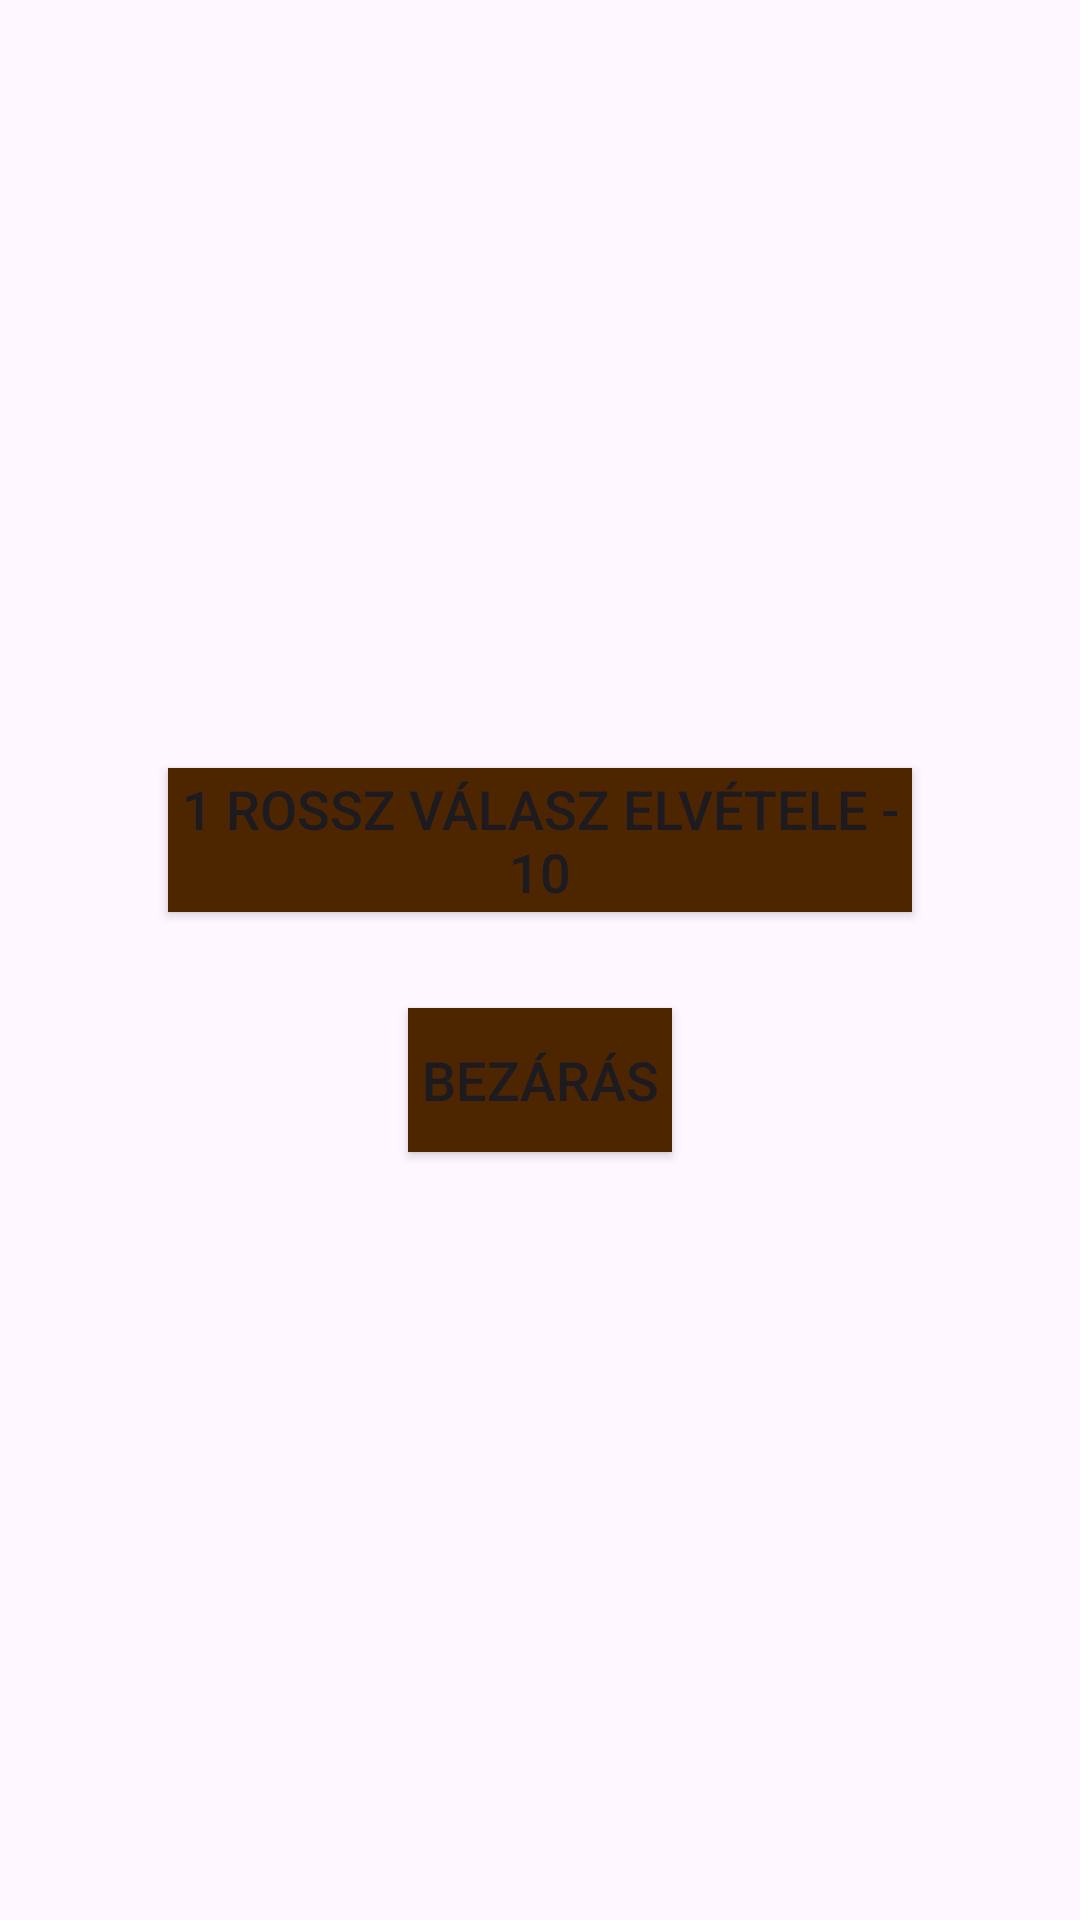

Here is an Android app screen rendered from its layout file. Give the layout XML and the strings, colors and styles it references.
<!-- AndroidManifest.xml: application theme Theme.Tudastenger -->
<!-- res/layout/popup_buy_help.xml -->
<?xml version="1.0" encoding="utf-8"?>
<LinearLayout xmlns:android="http://schemas.android.com/apk/res/android"
    android:layout_width="wrap_content"
    android:layout_height="wrap_content"
    android:background="@drawable/custom_shape_rounded_rectangle"
    android:orientation="vertical"
    android:padding="40dp"
    android:gravity="center">

    <Button
        android:id="@+id/removeWrongAnswerButton"
        android:layout_width="wrap_content"
        android:layout_height="wrap_content"
        android:layout_margin="16dp"
        android:background="@drawable/custom_shape_rectangle_button"
        android:text="1 rossz válasz elvétele - 10"
        android:textSize="18sp" />

    <Button
        android:id="@+id/closeHelpPopupButton"
        android:layout_width="wrap_content"
        android:layout_height="wrap_content"
        android:layout_margin="16dp"
        android:background="@drawable/custom_shape_rectangle_button"
        android:text="Bezárás"
        android:textSize="18sp" />

</LinearLayout>
<!-- resources referenced by this layout -->
<resources>
  <!-- drawable custom_shape_rectangle_button (drawable) -->
  <?xml version="1.0" encoding="utf-8"?>
  <shape xmlns:android="http://schemas.android.com/apk/res/android"
      android:shape="rectangle">
      <solid android:color="@color/browne" />
      <corners android:radius="0dp" />
  </shape>
  <style name="Theme.Tudastenger" parent="Base.Theme.Tudastenger" />
  <color name="browne">#4d2600</color>
  <style name="Base.Theme.Tudastenger" parent="Theme.Material3.DayNight.NoActionBar">
          
         <item name="colorPrimary">@color/browne</item>
      </style>
</resources>
